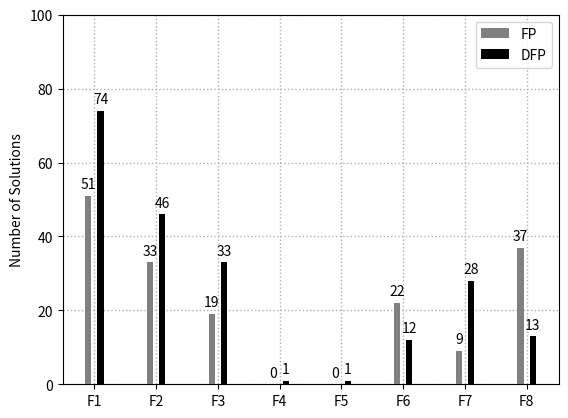

Reproduce this figure in Python.
import numpy as np
import matplotlib.pyplot as plt
y1 = [51, 33, 19, 0, 0, 22, 9, 37]        # 0%
# y1 = [55, 44, 37, 9, 18, 48, 12, 40]      # <20%
y2 = [74, 46, 33, 1, 1, 12, 28, 13]       # 0%
# y2 = [78, 56, 77, 6, 82, 32, 44, 55]      # <20%
X = np.arange(1, 9)
functions = ['F0', 'F1', 'F2', 'F3', 'F4', 'F5', 'F6', 'F7', 'F8']

# preparing plot
ax = plt.axes()

# showing grid 
ax.grid(linestyle=':', linewidth=1, alpha=1, zorder=1)

# set the Label of X and Y axis
plt.ylabel("Number of Solutions")
plt.ylim([0, 100])

gap = 0.10
width = 0.10

# ax.bar(X - gap, y1, color='black', width=width, zorder=10, label='FP')
# ax.bar(X - gap, y1, hatch='////', edgecolor='black', color='blak', width=width, zorder=10, label='FP')
ax.bar(X - gap, y1, color='gray', width=width, zorder=10, label='FP')
ax.bar(X + gap, y2, color='black', width=width, zorder=12, label='DFP')

for i, x in enumerate(X):
    # ax.text(X[i] - (gap/2 + width/3), y1[i] + 1, str(y1[i]), horizontalalignment='center', color='black')
    ax.text(X[i] - (gap/2 + width/2), y1[i] + 2, str(y1[i]), horizontalalignment='center', color='black')
    ax.text(X[i] + (gap/2 + width/2), y2[i] + 2, str(y2[i]), horizontalalignment='center', color='black')

# ax.bar(X + 0.00, data[0], color = 'b', width = 0.25)
# ax.bar(X + 0.25, data[1], color = 'g', width = 0.25)
# ax.bar(X + 0.50, data[2], color = 'r', width = 0.25)

ax.set_xticklabels(functions)

# show the legend of the graphs 
ax.legend()

# show graphes
plt.draw()
plt.show()